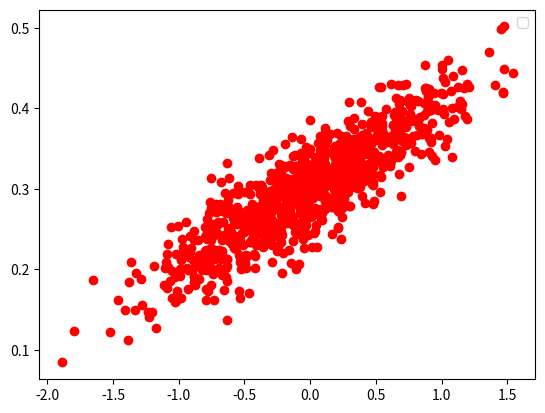

This figure's Python source:
import numpy as np
import matplotlib.pyplot as plt

num_points = 1000
vectors_set = []

for i in range(num_points):
    x1 = np.random.normal(0.0, 0.55)
    y1 = x1 * 0.1 + 0.3 + np.random.normal(0.0, 0.03)
    vectors_set.append([x1, y1])

x_data = [v[0] for v in vectors_set]
y_data = [v[1] for v in vectors_set]

plt.plot(x_data, y_data, 'ro')
plt.legend()
plt.show()
